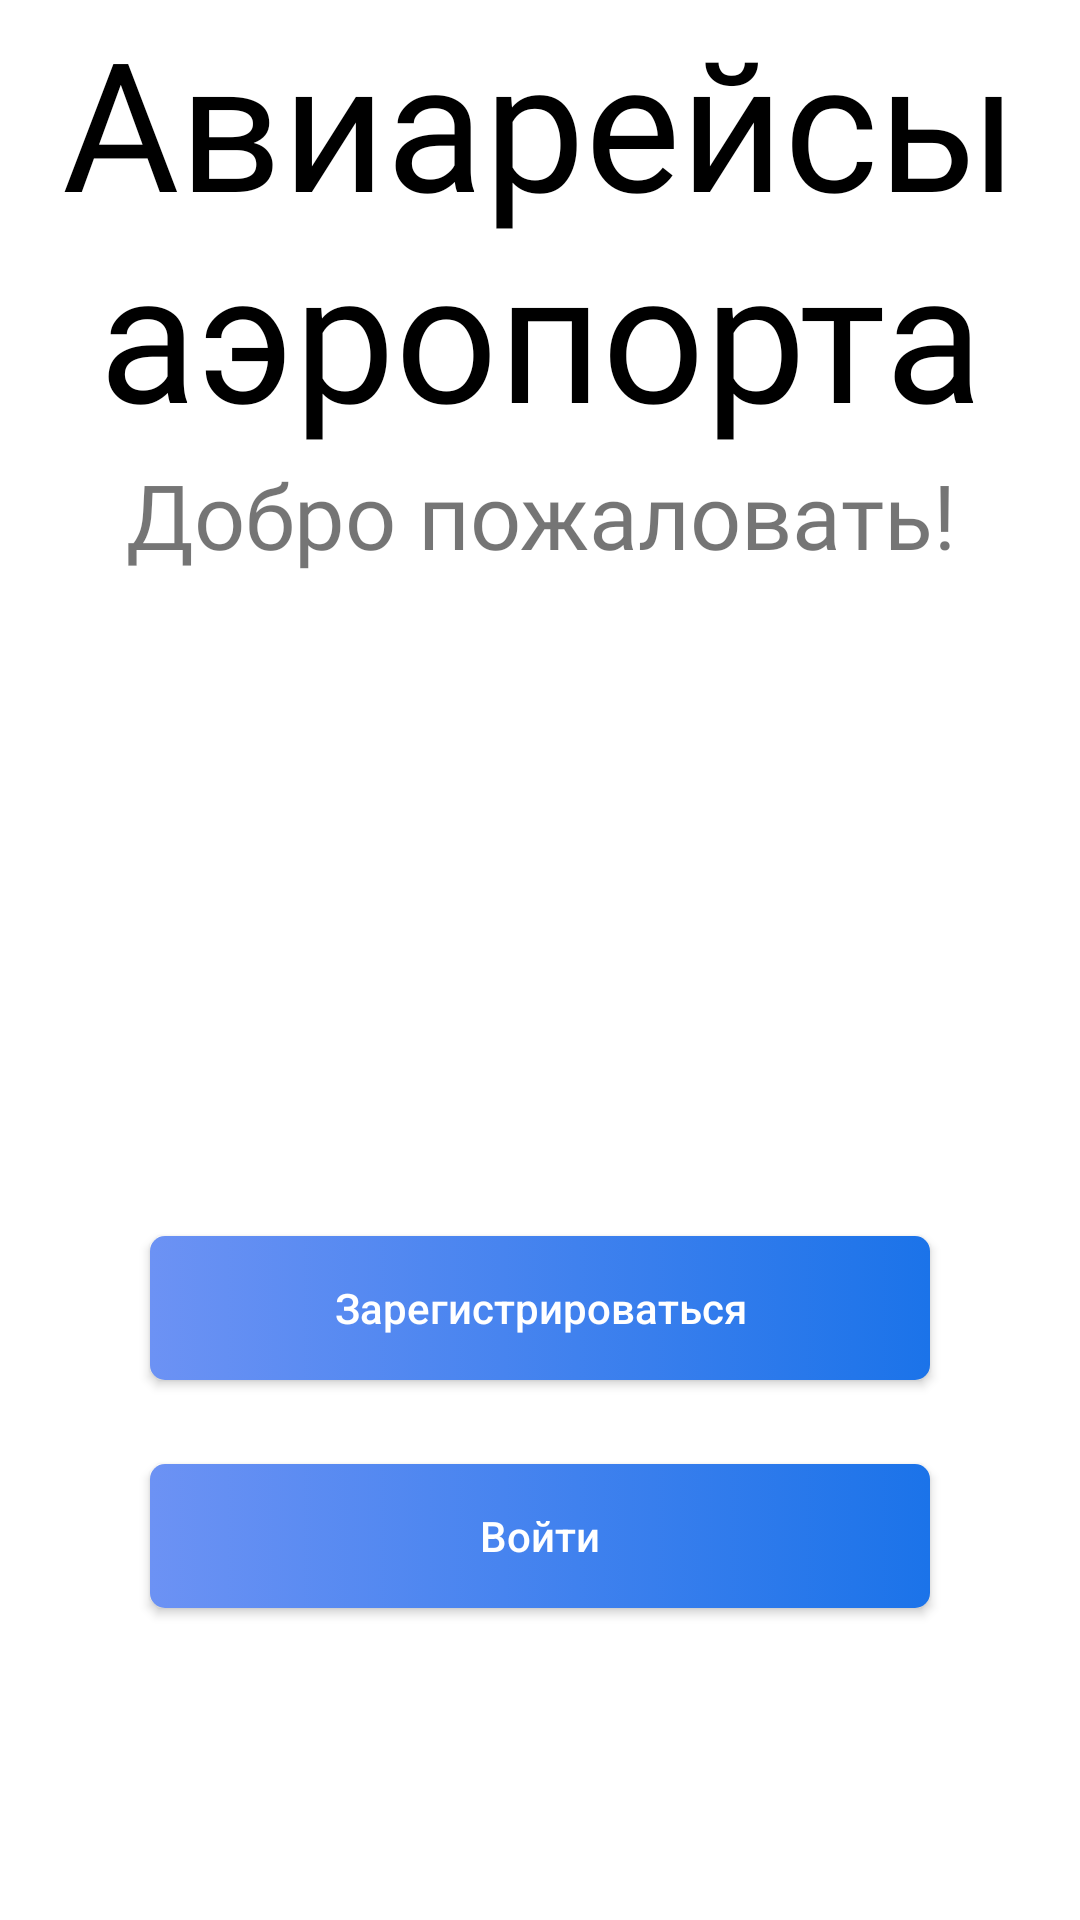

Reconstruct the res/layout file that produces this screen, plus the resources it refers to.
<!-- AndroidManifest.xml: application theme Theme.Airport -->
<!-- res/layout/activity_welcome.xml -->
<?xml version="1.0" encoding="utf-8"?>
<androidx.constraintlayout.widget.ConstraintLayout xmlns:android="http://schemas.android.com/apk/res/android"
    xmlns:app="http://schemas.android.com/apk/res-auto"
    xmlns:tools="http://schemas.android.com/tools"
    android:layout_width="match_parent"
    android:layout_height="match_parent"
    tools:context=".WelcomeActivity">

    <TextView
        android:id="@+id/brand_name"
        android:text="@string/brand_name"
        android:gravity="center"

        android:fontFamily="@font/inter_semibold"
        android:textSize="60sp"
        android:textColor="@color/black"


        android:layout_width="match_parent"
        android:layout_height="wrap_content"
        app:layout_constraintTop_toTopOf="parent"
        app:layout_constraintStart_toStartOf="parent"
        app:layout_constraintEnd_toEndOf="parent"
        app:layout_constraintBottom_toTopOf="@+id/welcome"/>
    <TextView
        android:id="@+id/welcome"
        android:text="@string/welcome_text"
        android:gravity="center"
        android:fontFamily="@font/inter_bold"
        android:textSize="30sp"

        android:layout_width="match_parent"
        android:layout_height="wrap_content"
        app:layout_constraintTop_toBottomOf="@+id/brand_name"
        app:layout_constraintStart_toStartOf="parent"
        app:layout_constraintEnd_toEndOf="parent"
        app:layout_constraintBottom_toTopOf="@+id/guideline2"/>

    <View
        android:id="@+id/guideline2"
        android:layout_width="match_parent"
        android:layout_height="1px"
        app:layout_constraintTop_toTopOf="parent"
        app:layout_constraintBottom_toBottomOf="parent"
        app:layout_constraintVertical_bias="0.3"
        />

    <View
        android:id="@+id/guideline"
        android:layout_width="match_parent"
        android:layout_height="1px"
        app:layout_constraintTop_toTopOf="parent"
        app:layout_constraintBottom_toBottomOf="parent"
        app:layout_constraintVertical_bias="0.6"
        />

    <androidx.appcompat.widget.AppCompatButton
        android:id="@+id/register"
        android:text="@string/register_button"
        style="@style/welcome_button"

        android:layout_marginEnd="50dp"
        android:layout_marginStart="50dp"
        android:layout_width="0dp"
        android:layout_height="wrap_content"
        app:layout_constraintTop_toBottomOf="@+id/guideline"
        app:layout_constraintBottom_toTopOf="@+id/login"
        app:layout_constraintEnd_toEndOf="parent"
        app:layout_constraintStart_toStartOf="parent" />



    <androidx.appcompat.widget.AppCompatButton
        android:id="@+id/login"
        android:text="@string/login_button"
        style="@style/welcome_button"

        android:layout_marginEnd="50dp"
        android:layout_marginStart="50dp"
        android:layout_width="0dp"
        android:layout_height="wrap_content"
        app:layout_constraintTop_toBottomOf="@+id/register"
        app:layout_constraintStart_toStartOf="parent"
        app:layout_constraintEnd_toEndOf="parent"
        app:layout_constraintBottom_toTopOf="@+id/woregister"/>

    <androidx.appcompat.widget.AppCompatButton
        android:id="@+id/woregister"
        android:text="@string/woregister_button"
        style="@style/welcome_button"
        android:visibility="invisible"

        android:layout_width="0dp"
        android:layout_height="wrap_content"
        android:layout_marginStart="50dp"
        android:layout_marginEnd="50dp"
        app:layout_constraintBottom_toBottomOf="parent"
        app:layout_constraintEnd_toEndOf="parent"
        app:layout_constraintHorizontal_bias="0.0"
        app:layout_constraintStart_toStartOf="parent"
        app:layout_constraintTop_toBottomOf="@+id/login" />

</androidx.constraintlayout.widget.ConstraintLayout>
<!-- resources referenced by this layout -->
<resources>
  <color name="black">#FF000000</color>
  <string name="brand_name">Авиарейсы аэропорта</string>
  <string name="login_button">Войти</string>
  <string name="register_button">Зарегистрироваться</string>
  <string name="welcome_text">Добро пожаловать!</string>
  <string name="woregister_button">Продолжить без регистрации</string>
  <style name="welcome_button">
          <item name="android:textAllCaps">false</item>
          <item name="android:textColor">@color/white</item>
          <item name="android:background">@drawable/welcome_button</item>
      </style>
  <style name="Theme.Airport" parent="Theme.MaterialComponents.DayNight.DarkActionBar">
          
          <item name="colorPrimary">#6c92f4</item>
          <item name="colorPrimaryVariant">#1b73e9</item>
          <item name="colorOnPrimary">@color/white</item>
          
          <item name="colorSecondary">@color/teal_200</item>
          <item name="colorSecondaryVariant">@color/teal_700</item>
          <item name="colorOnSecondary">@color/black</item>
          
          <item name="android:statusBarColor">?attr/colorPrimaryVariant</item>
          
      </style>
  <color name="white">#FFFFFFFF</color>
  <!-- drawable welcome_button (drawable) -->
  <?xml version="1.0" encoding="utf-8"?>
  <selector xmlns:android="http://schemas.android.com/apk/res/android">
      <item>
          <shape>
              <gradient android:startColor="#6c92f4" android:endColor="#1b73e9" android:angle="0" />
              <corners android:bottomLeftRadius="5dp"
                  android:bottomRightRadius="5dp"
                  android:topLeftRadius="5dp"
                  android:topRightRadius="5dp"/>
              <padding  android:left="10dp"  android:top="10dp" android:right="10dp" android:bottom="10dp" />
          </shape>
      </item>
  
  </selector>
  <color name="teal_200">#FF03DAC5</color>
  <color name="teal_700">#FF018786</color>
</resources>
